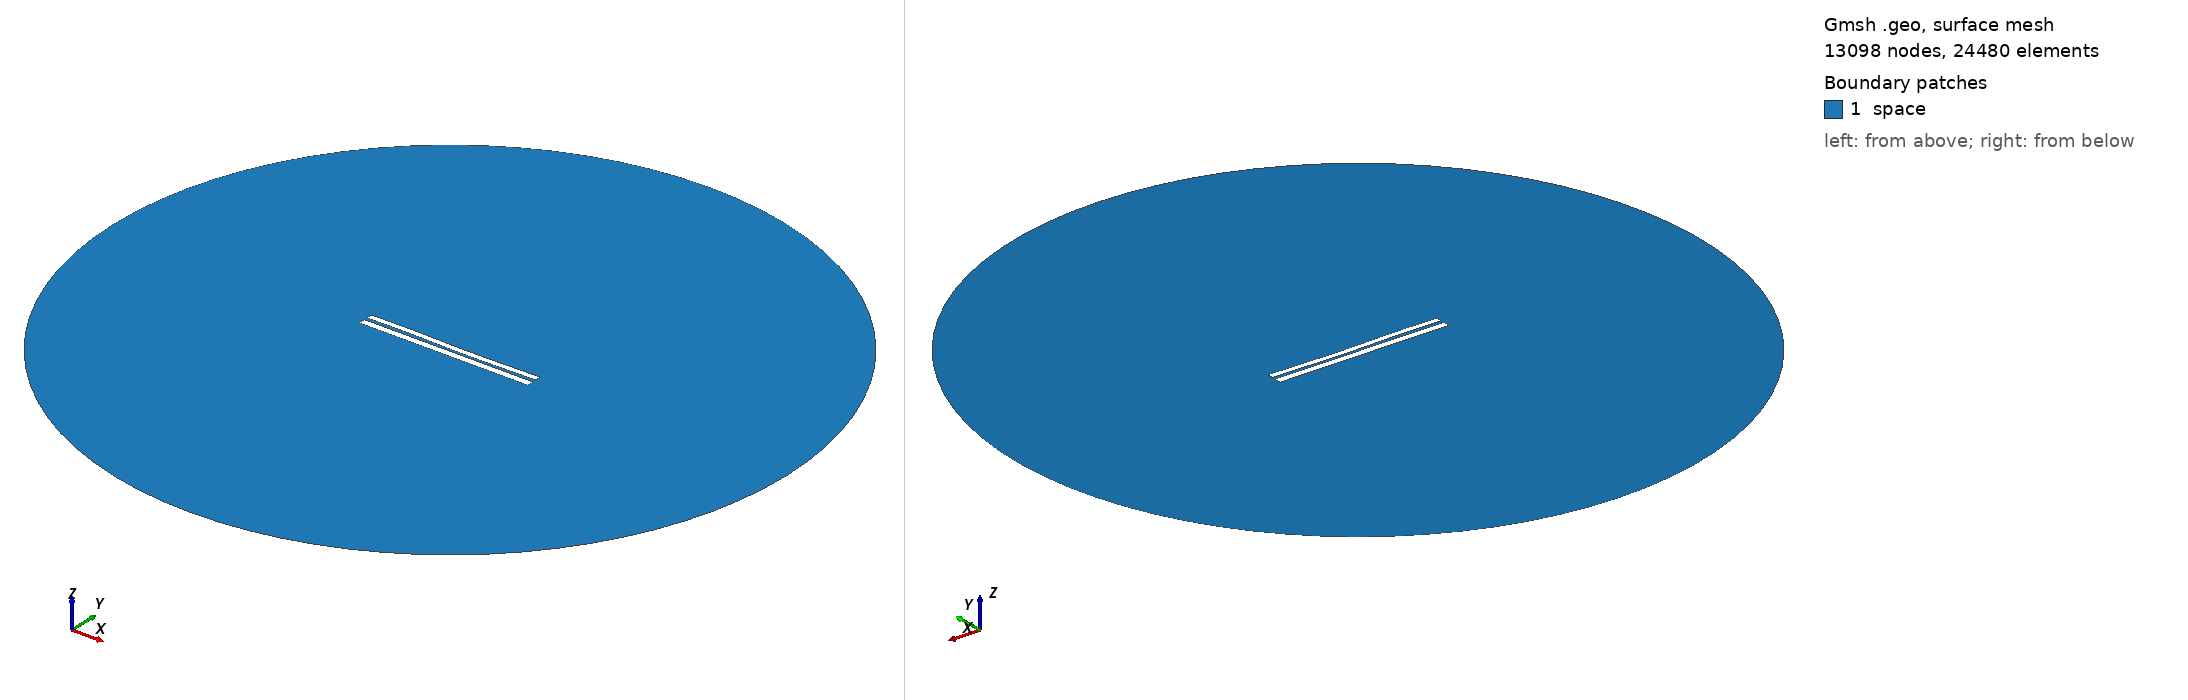

Gmsh geometry script, surface-meshed: 13098 nodes, 24480 surface elements. Boundary patches (legend numbers): 1 space. Left view from above one corner, right view from below the opposite corner. Legend entries are the model's physical surfaces. The drawing asked Gmsh for element sizes between 1% and 20% of the model's largest extent; the script's own settings can give other sizes.

=== 6899.geo (drawn) ===
//---------------------------------------
// Geometry kernel
//---------------------------------------

SetFactory("OpenCASCADE");



//---------------------------------------
// Parameters of the geometry
//---------------------------------------

// Overetch of the upper plate
overetch = 0.25;

// Distance between the plates
distance = 1.75;

// Discretization over the x axis (for the deformation)
nx = 50; 

// Length of the plate
L = 100 - overetch; 

// Number of modes
n = 4; 

// 1st mode coefficient
coeff(1) = -0.15;
beta(1) = 0.596864 * 3.1415926535 / L;

// 2nd mode coefficient
coeff(2) = -0.15;
beta(2) = 1.49418 * 3.1415926535 / L;

// 3rd mode coefficient
coeff(3) = 0.15;
beta(3) = 2.50025 * 3.1415926535 / L;

// 4th mode coefficient
coeff(4) = 0.07499999999999998;
beta(4) = 3.49999 * 3.1415926535 / L;



//---------------------------------------
// Upper plate (deformed rectangle)
//---------------------------------------

// Coordiantes of the upper plate
xmin = -50;
xmax = 50 - overetch;

// Height of the upper plate
yheight = 4 - 2 * overetch;

// Indexes of the points
UpperID[] = {};
LowerID[] = {};
LeftID[] = {};
RightID[] = {};

// Point index
p = 1;

// Horizontal edges
For i In {1:nx}
    x = xmin + (i-1)*(xmax - xmin)/(nx-1);

    y_bottom = distance / 2 + overetch;
    For j In {1:n}
        C = (Cosh(beta(j)*L) + Cos(beta(j)*L)) / (Sinh(beta(j)*L) + Sin(beta(j)*L));
        y_bottom  = y_bottom + coeff(j) * (Cosh(beta(j)*(x+50)) - Cos(beta(j)*(x+50)) - C * (Sinh(beta(j)*(x+50)) - Sin(beta(j)*(x+50))));
    EndFor

    y_top = y_bottom + yheight;

    Point(p) = {x, y_top, 0, 1.0};
    UpperID[i] = p;
    p = p + 1;

    Point(p) = {x, y_bottom, 0, 1.0};
    LowerID[i] = p;
    p = p + 1;
EndFor

// Create point lists
UpperPts[] = {}; LowerPts[] = {};
For i In {1:nx}
  UpperPts[] += {UpperID[i]};
  LowerPts[] += {LowerID[i]};
EndFor

// Build splines
Spline(1) = {UpperPts[]};
Spline(2) = {LowerPts[]};
Line(3) = {LowerPts[nx-1], UpperPts[nx-1]};
Line(4) = {LowerPts[0], UpperPts[0]};

// Build the plane surface
Curve Loop(1) = {2, 3, -1, -4};
Plane Surface(1) = {1};



//---------------------------------------
// Lower plate (rectangle)
//---------------------------------------

// Vertices
Point(1001) = {-50, -1, 0, 1.0};
Point(1002) = { 50, -1, 0, 1.0};
Point(1003) = { 50,  -5, 0, 1.0};
Point(1004) = {-50,  -5, 0, 1.0};

// Edges
Line(5) = {1001, 1002};
Line(6) = {1002, 1003};
Line(7) = {1003, 1004};
Line(8) = {1004, 1001};

// Plane surface
Line Loop(2) = {5, 6, 7, 8};
Plane Surface(2) = {2}; 



//---------------------------------------
// Outer (fictious) boundary
//---------------------------------------

// Points
Point(1005) = {0, 0, 0};       // Center
Point(1006) = {200, 0, 0};     // Start point
Point(1007) = {0, 200, 0};     // 90 degrees
Point(1008) = {-200, 0, 0};    // 180 degrees
Point(1009) = {0, -200, 0};    // 270 degrees

// Circle arcs (each needs start, center, end)
Circle(9) = {1006, 1005, 1007};
Circle(10) = {1007, 1005, 1008};
Circle(11) = {1008, 1005, 1009};
Circle(12) = {1009, 1005, 1006};

// Plane surface for the entire domain
Curve Loop(3) = {9, 10, 11, 12};
Surface(3) = {3};

// Subtract the plates from the whole domain to obtain the actual domain where we want to solve the equations
BooleanDifference{ Surface{3}; Delete; }{ Surface{1}; Surface{2}; Delete; }




//---------------------------------------
// Transfinite Lines/Curves
//---------------------------------------

// Set the number of points on the boundaries
r = 7;

// Plates
Transfinite Curve {1, 2} = 50*r Using Progression 1;
Transfinite Curve {3, 4} = 2*r Using Progression 1;
Transfinite Line {5, 7} = 50*r Using Progression 1;
Transfinite Line {6, 8} = 2*r Using Progression 1;

// Outer boundary
Transfinite Line {9, 10, 11, 12} = 20 Using Progression 1;



//---------------------------------------
// Physical groups
//---------------------------------------                

// Physical curves (boundaries)
Physical Line("force_segment", 10) = {2};
Physical Line("upper_plate", 11) = {1, 3, 4};
Physical Line("lower_plate", 12) = {5, 6, 7, 8};
Physical Line("boundary", 20) = {9, 10, 11, 12};

// Physical Surfaces
Physical Surface("space", 30) = {3};



//---------------------------------------
// 6. Generate the Mesh
//---------------------------------------

// 2D mesh generation
Mesh 2;
